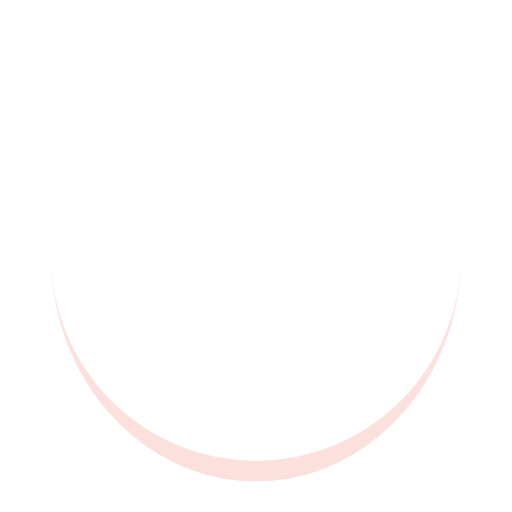
t = 0.00 s
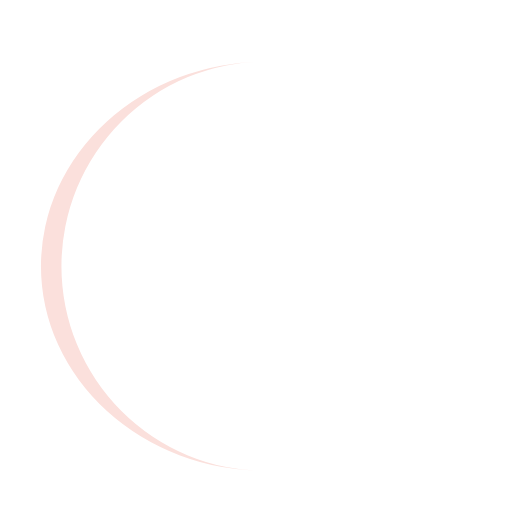
t = 0.25 s
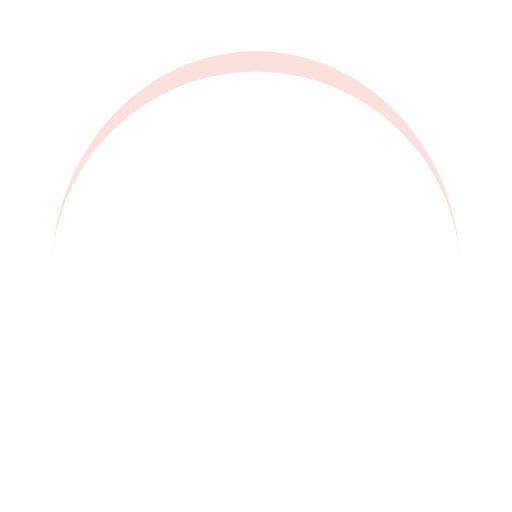
t = 0.50 s
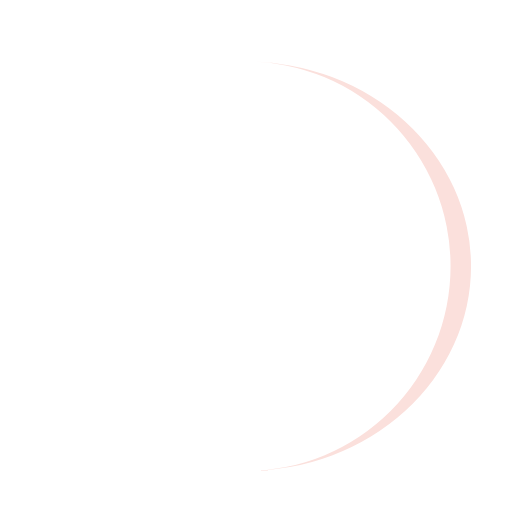
t = 0.75 s

The animated SVG that drew these frames (rendered in a browser with its animation timeline set to each time). Animation: 1 SMIL element (animateTransform=1); one cycle of 1.00 s, repeats indefinitely.

<?xml version="1.0" encoding="utf-8"?>
<svg xmlns="http://www.w3.org/2000/svg" xmlns:xlink="http://www.w3.org/1999/xlink" style="margin: auto; background: none; display: block; shape-rendering: auto;" width="100px" height="100px" viewBox="0 0 100 100" preserveAspectRatio="xMidYMid">
<path d="M10 50A40 40 0 0 0 90 50A40 44 0 0 1 10 50" fill="#fbe0dc" stroke="none">
  <animateTransform attributeName="transform" type="rotate" dur="1s" repeatCount="indefinite" keyTimes="0;1" values="0 50 52;360 50 52"></animateTransform>
</path>
<!-- [ldio] generated by https://loading.io/ --></svg>
